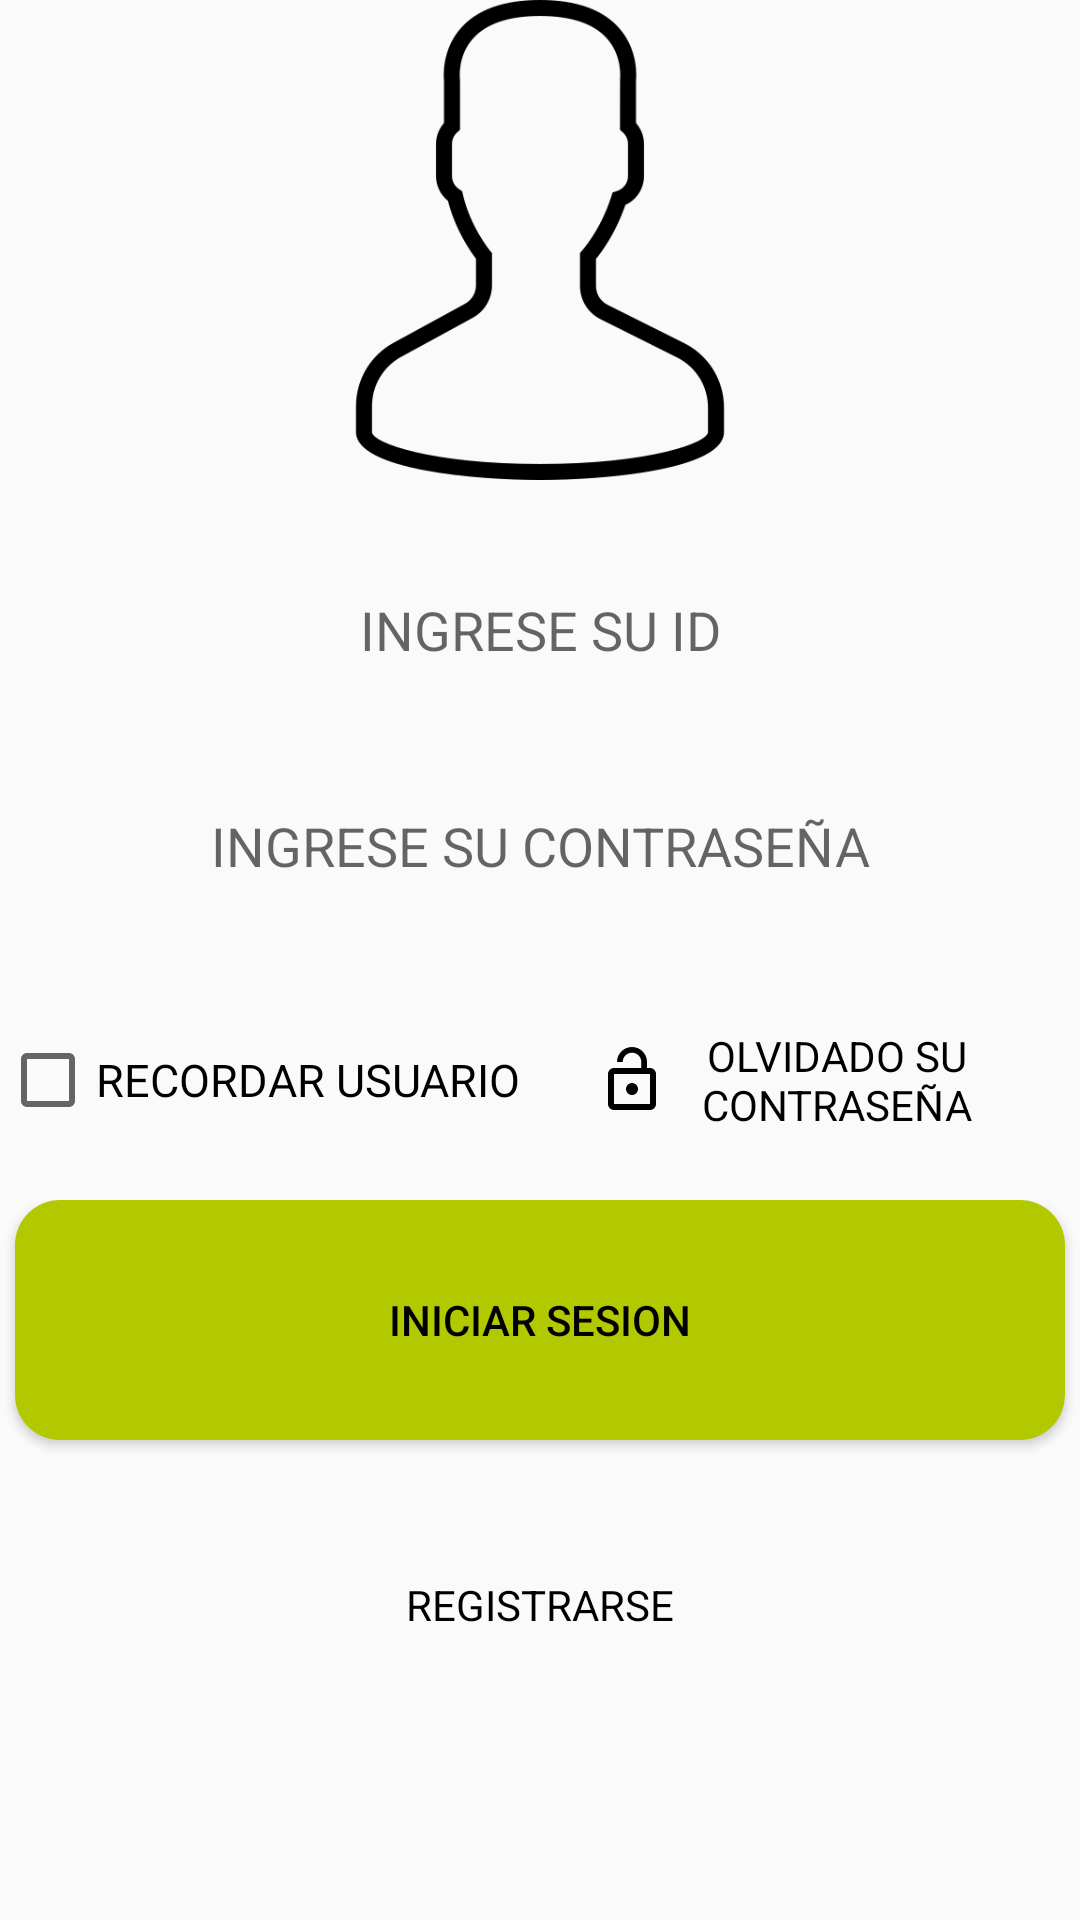

Layout XML and referenced resources for this Android screen:
<!-- AndroidManifest.xml: application theme AppTheme -->
<!-- res/layout/activity_login.xml -->
<?xml version="1.0" encoding="utf-8"?>
<LinearLayout
    xmlns:android="http://schemas.android.com/apk/res/android"
    xmlns:app="http://schemas.android.com/apk/res-auto"
    xmlns:tools="http://schemas.android.com/tools"
    android:layout_width="match_parent"
    android:layout_height="match_parent"
    tools:context=".LoginActivity"


    >

    <LinearLayout
        android:layout_width="match_parent"
        android:layout_height="match_parent"
        android:weightSum="12"
        android:orientation="vertical">

        <LinearLayout
            android:id="@+id/linearLayout2"
            android:layout_width="match_parent"
            android:layout_height="match_parent"
            android:orientation="horizontal"
            android:gravity="center"
            android:layout_weight="3"
            >
            <ImageView
                android:id="@+id/imageView1"
                android:layout_width="match_parent"
                android:layout_height="match_parent"
                android:gravity="center"
                android:src="@drawable/admin" />

        </LinearLayout>

        <LinearLayout
            android:layout_width="match_parent"
            android:layout_height="match_parent"
            android:orientation="vertical"
            android:gravity="center"
            android:layout_weight="3"
            >
            <EditText
                android:id="@+id/estado"
                android:layout_width="350dp"
                android:layout_height="60dp"
                android:background="@drawable/lineas_login"
                android:hint="INGRESE SU ID"
                android:inputType="number"
                android:gravity="center"
                android:layout_marginVertical="12dp"
                />

            <EditText
                android:id="@+id/ID"
                android:layout_width="350dp"
                android:layout_height="60dp"
                android:background="@drawable/lineas_login"
                android:hint="INGRESE SU CONTRASEÑA"
                android:inputType="textPassword"
                android:gravity="center"

                />

        </LinearLayout>


        <LinearLayout

            android:layout_width="match_parent"
            android:layout_height="match_parent"
            android:orientation="horizontal"
            android:weightSum="10"
            android:layout_weight="3.5"
            android:gravity="center"
            >
            <CheckBox
                android:id="@+id/OK"
                android:layout_width="wrap_content"
                android:layout_height="80dp"
                android:gravity="center"
                android:text="RECORDAR USUARIO"
                android:textColor="#000000"
                android:textSize="15sp"
                />

            <TextView
                android:layout_marginHorizontal="25dp"
                android:gravity="center"
                android:textColor="#000"
                android:editable="false"
                android:id="@+id/olvido"
                android:layout_width="wrap_content"
                android:layout_height="80dp"
                android:drawableLeft="@drawable/ic_lock_open_black_24dp"
                android:text="OLVIDADO SU CONTRASEÑA"
                android:background="#FAFAFA"
                android:onClick="olvidoC"/>
        </LinearLayout>

        <LinearLayout

            android:layout_width="match_parent"
            android:layout_height="match_parent"
            android:orientation="vertical"
            android:weightSum="10"
            android:layout_weight="3"
            android:gravity="center"
            >


            <Button
                android:id="@+id/login"
                android:layout_width="350dp"
                android:layout_height="80dp"
                android:gravity="center"
                android:textColor="#000000"
                android:text="iniciar sesion"
                android:onClick="validartodo"
                android:background="@drawable/btn_redondo"
                android:layout_marginVertical="15dp"/>


            <TextView
                android:gravity="center"
                android:textColor="#000"
                android:editable="false"
                android:id="@+id/registre"
                android:layout_width="350dp"
                android:layout_height="80dp"
                android:onClick="registro"
                android:text="REGISTRARSE"
                />




        </LinearLayout>

    </LinearLayout>
</LinearLayout>
<!-- resources referenced by this layout -->
<resources>
  <!-- drawable admin: png bitmap (drawable, 9364 bytes) -->
  <!-- drawable btn_redondo (drawable) -->
  <?xml version="1.0" encoding="utf-8"?>
  <shape xmlns:android="http://schemas.android.com/apk/res/android"
      android:shape="rectangle">
  
      <solid android:color="@color/colorVerdeM"></solid>
      <corners android:radius="15dp"></corners>
  
  
  </shape>
  <!-- drawable ic_lock_open_black_24dp (drawable) -->
  <?xml version="1.0" encoding="utf-8"?>
  <vector xmlns:android="http://schemas.android.com/apk/res/android"
      android:width="24dp"
      android:height="24dp"
      android:viewportWidth="24.0"
      android:viewportHeight="24.0">
      <path
          android:fillColor="#000"
          android:pathData="M12,17c1.1,0 2,-0.9 2,-2s-0.9,-2 -2,-2 -2,0.9 -2,2 0.9,2 2,2zM18,8h-1L17,6c0,-2.76 -2.24,-5 -5,-5S7,3.24 7,6h1.9c0,-1.71 1.39,-3.1 3.1,-3.1 1.71,0 3.1,1.39 3.1,3.1v2L6,8c-1.1,0 -2,0.9 -2,2v10c0,1.1 0.9,2 2,2h12c1.1,0 2,-0.9 2,-2L20,10c0,-1.1 -0.9,-2 -2,-2zM18,20L6,20L6,10h12v10z"/>
  </vector>
  <!-- drawable lineas_login (drawable) -->
  <?xml version="1.0" encoding="utf-8"?>
  <shape xmlns:android="http://schemas.android.com/apk/res/android"
      android:shape="rectangle">
  
      <solid android:color="@color/bordeblanco"></solid>
  
      <corners android:radius="2dp"></corners>
  
  </shape>
  <style name="AppTheme" parent="Theme.AppCompat.Light.DarkActionBar">
          
          <item name="colorPrimary">@color/colorVerdeM</item>
          <item name="colorPrimaryDark">@color/colorPrimaryDark</item>
          <item name="colorAccent">@color/colorAccent</item>
      </style>
  <color name="colorVerdeM">#B2C900</color>
  <color name="colorAccent">#D81B60</color>
  <!-- not gathered from this repository: default colours our renderer supplied (Android Studio template values) -->
  <color name="colorPrimaryDark">#FF3700B3</color>
</resources>
